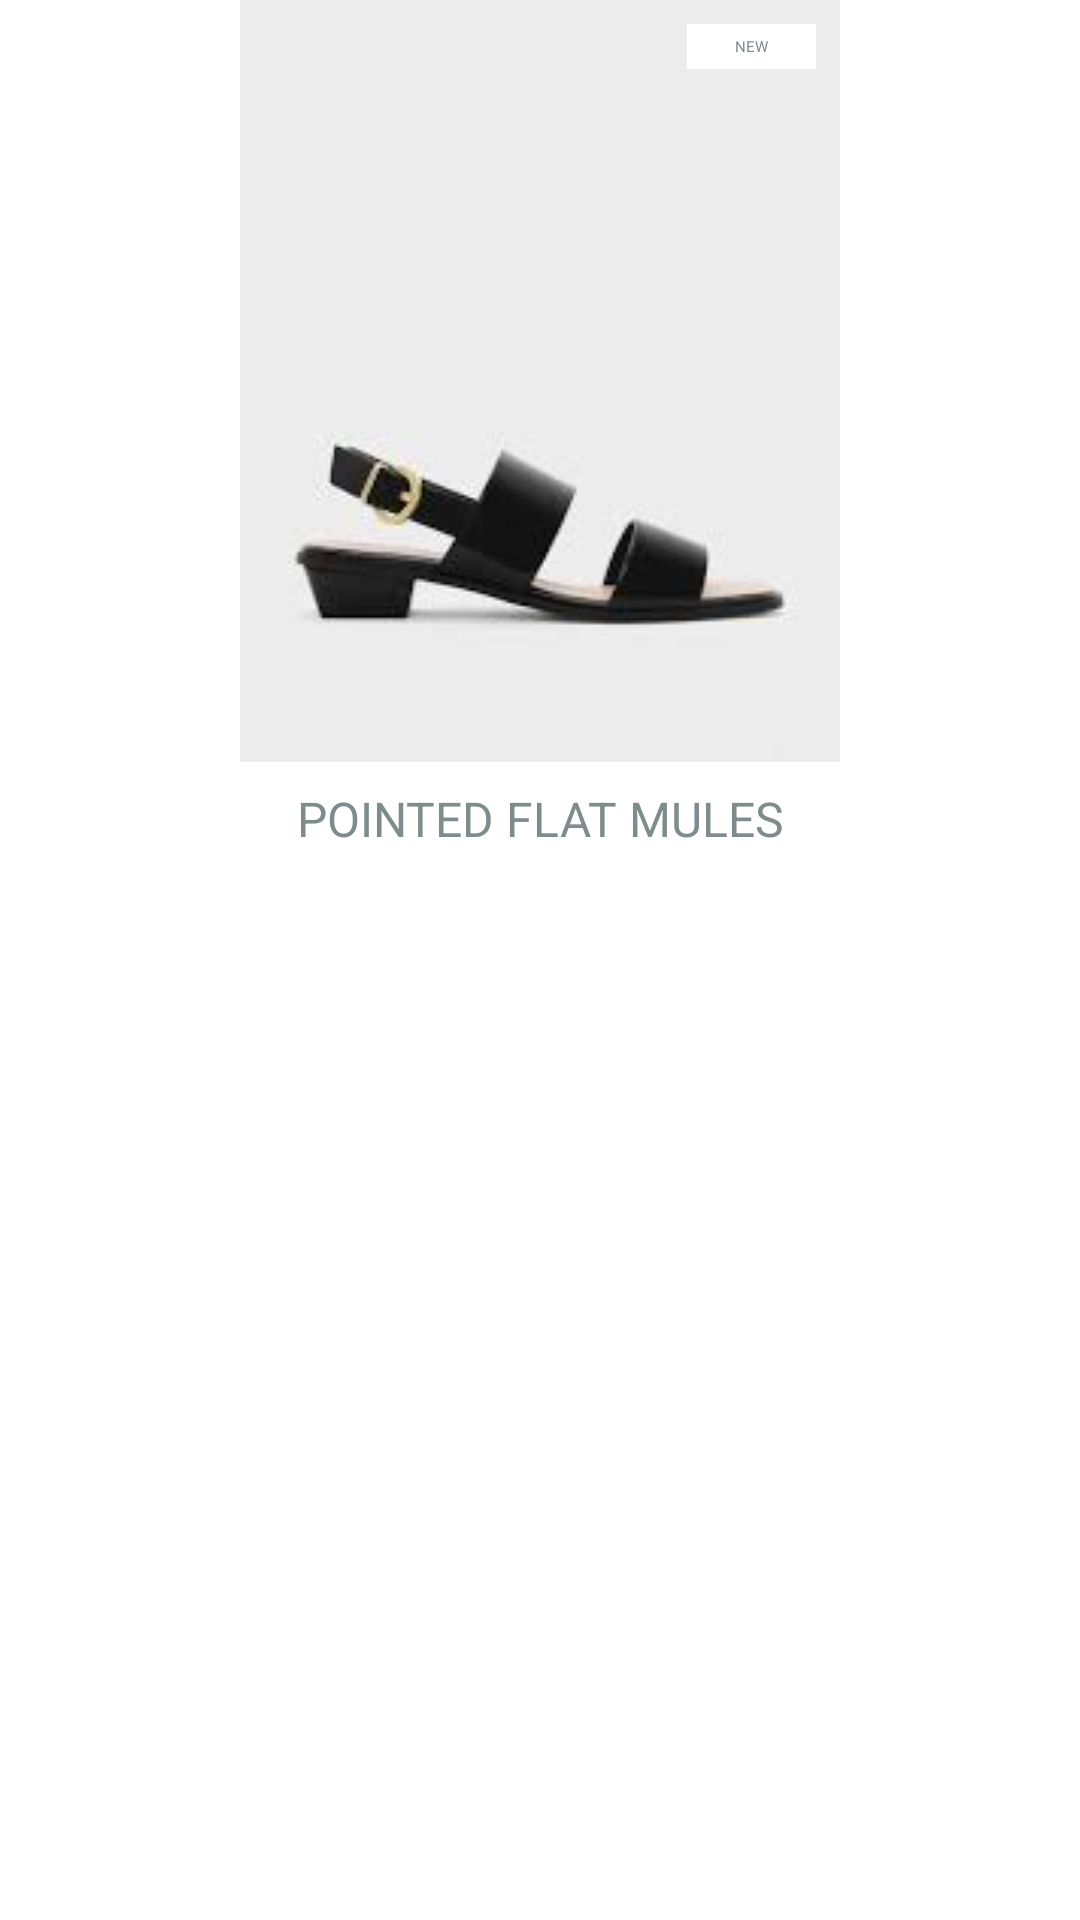

Android layout source for this screen:
<!-- AndroidManifest.xml: application theme AppTheme.NoActionBar -->
<!-- res/layout/newin_items_view.xml -->
<?xml version="1.0" encoding="utf-8"?>
<RelativeLayout xmlns:android="http://schemas.android.com/apk/res/android"
    android:layout_width="match_parent"
    android:layout_height="310dp">

    <RelativeLayout
        android:id="@+id/product_img_layout"
        android:layout_width="200dp"
        android:layout_height="match_parent"
        android:layout_centerHorizontal="true"
        android:layout_centerInParent="true"
        android:layout_marginEnd="@dimen/margin_medium"
        android:layout_marginStart="@dimen/margin_medium">

        <ImageView
            android:id="@+id/product_img"
            android:layout_width="match_parent"
            android:layout_height="wrap_content"
            android:scaleType="fitXY"
            android:src="@drawable/shoe_one" />

        <TextView
            android:id="@+id/product_desc"
            android:layout_width="wrap_content"
            android:layout_height="wrap_content"
            android:layout_alignParentEnd="true"
            android:layout_margin="@dimen/margin_medium"
            android:background="@color/white"
            android:paddingBottom="@dimen/margin_small"
            android:paddingEnd="@dimen/margin_medium_2"
            android:paddingStart="@dimen/margin_medium_2"
            android:paddingTop="@dimen/margin_small"
            android:text="NEW"
            android:textColor="@color/flat_grey_dark" />

        <TextView
            android:id="@+id/product_name"
            android:layout_width="match_parent"
            android:layout_height="wrap_content"
            android:layout_below="@id/product_img"
            android:layout_margin="@dimen/margin_medium"
            android:gravity="center_horizontal"
            android:text="POINTED FLAT MULES"
            android:textColor="@color/flat_grey_dark"
            android:textSize="@dimen/text_regular_2x" />
    </RelativeLayout>

</RelativeLayout>
<!-- resources referenced by this layout -->
<resources>
  <color name="flat_grey_dark">#7f8c8d</color>
  <color name="white">#ffffff</color>
  <dimen name="margin_medium">8dp</dimen>
  <dimen name="margin_medium_2">16dp</dimen>
  <dimen name="margin_small">4dp</dimen>
  <dimen name="text_regular_2x">16sp</dimen>
  <!-- drawable shoe_one: jpg bitmap (drawable, 2594 bytes) -->
</resources>
